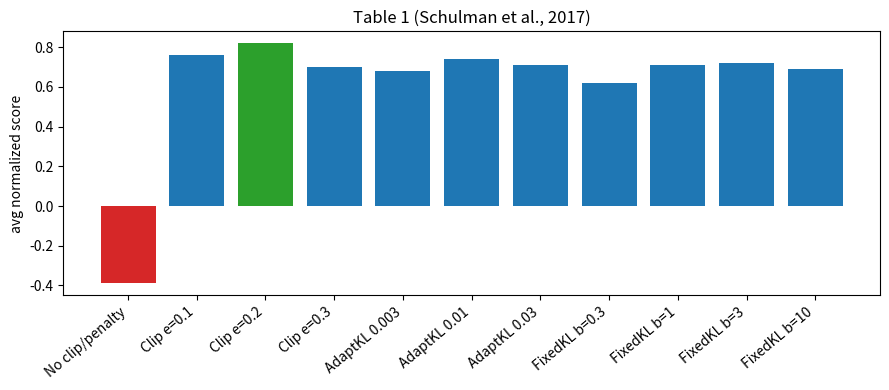

Python code for this plot:
"""Girish - Slides 6-7 (how results were obtained, results and interpretation).

Consistency checks using ONLY numbers printed in the paper (Schulman et al., 2017):
  1. Setup arithmetic (Sec. 6.1): 7 tasks x 3 seeds = 21 runs.
  2. Table 1: which setting scored highest.
  3. Table 2, row (2): recount the winners from Appendix Table 6 (final scores).
Table 2 row (1) cannot be recounted: Table 6 only reports final-100-episode scores.
This does not reproduce the experiments.
"""
import matplotlib.pyplot as plt

# ---- Table 1 (avg normalized score) ----
TABLE1 = {
    "No clip/penalty": -0.39, "Clip e=0.1": 0.76, "Clip e=0.2": 0.82, "Clip e=0.3": 0.70,
    "AdaptKL 0.003": 0.68, "AdaptKL 0.01": 0.74, "AdaptKL 0.03": 0.71,
    "FixedKL b=0.3": 0.62, "FixedKL b=1": 0.71, "FixedKL b=3": 0.72, "FixedKL b=10": 0.69,
}

# ---- Table 6 (mean final scores): game: (A2C, ACER, PPO) ----
T6 = {
 "Alien": (1141.7,1655.4,1850.3), "Amidar": (380.8,827.6,674.6), "Assault": (1562.9,4653.8,4971.9),
 "Asterix": (3176.3,6801.2,4532.5), "Asteroids": (1653.3,2389.3,2097.5),
 "Atlantis": (729265.3,1841376.0,2311815.0), "BankHeist": (1095.3,1177.5,1280.6),
 "BattleZone": (3080.0,8983.3,17366.7), "BeamRider": (3031.7,3863.3,1590.0),
 "Bowling": (30.1,33.3,40.1), "Boxing": (17.7,98.9,94.6), "Breakout": (303.0,456.4,274.8),
 "Centipede": (3496.5,8904.8,4386.4), "ChopperCommand": (1171.7,5287.7,3516.3),
 "CrazyClimber": (107770.0,132461.0,110202.0), "DemonAttack": (6639.1,38808.3,11378.4),
 "DoubleDunk": (-16.2,-13.2,-14.9), "Enduro": (0.0,0.0,758.3), "FishingDerby": (20.6,34.7,17.8),
 "Freeway": (0.0,0.0,32.5), "Frostbite": (261.8,285.6,314.2), "Gopher": (1500.9,37802.3,2932.9),
 "Gravitar": (194.0,225.3,737.2), "IceHockey": (-6.4,-5.9,-4.2), "Jamesbond": (52.3,261.8,560.7),
 "Kangaroo": (45.3,50.0,9928.7), "Krull": (8367.4,7268.4,7942.3),
 "KungFuMaster": (24900.3,27599.3,23310.3), "MontezumaRevenge": (0.0,0.3,42.0),
 "MsPacman": (1626.9,2718.5,2096.5), "NameThisGame": (5961.2,8488.0,6254.9),
 "Pitfall": (-55.0,-16.9,-32.9), "Pong": (19.7,20.7,20.7), "PrivateEye": (91.3,182.0,69.5),
 "Qbert": (10065.7,15316.6,14293.3), "Riverraid": (7653.5,9125.1,8393.6),
 "RoadRunner": (32810.0,35466.0,25076.0), "Robotank": (2.2,2.5,5.5), "Seaquest": (1714.3,1739.5,1204.5),
 "SpaceInvaders": (744.5,1213.9,942.5), "StarGunner": (26204.0,49817.7,32689.0),
 "Tennis": (-22.2,-17.6,-14.8), "TimePilot": (2898.0,4175.7,4342.0), "Tutankham": (206.8,280.8,254.4),
 "UpNDown": (17369.8,145051.4,95445.0), "Venture": (0.0,0.0,0.0),
 "VideoPinball": (19735.9,156225.6,37389.0), "WizardOfWor": (859.0,2308.3,4185.3),
 "Zaxxon": (16.3,29.0,5008.7),
}
PAPER_TABLE2_ROW2 = {"A2C": 1, "ACER": 28, "PPO": 19, "Tie": 1}

# 1. Setup arithmetic
tasks = ["HalfCheetah", "Hopper", "InvertedDoublePendulum", "InvertedPendulum",
         "Reacher", "Swimmer", "Walker2d"]
assert len(tasks) * 3 == 21
print(f"Setup: {len(tasks)} tasks x 3 seeds = {len(tasks) * 3} runs per setting  [OK]")

# 2. Table 1
best = max(TABLE1, key=TABLE1.get)
print(f"Table 1: best setting = {best} ({TABLE1[best]})")
assert best == "Clip e=0.2" and TABLE1[best] == 0.82

# 3. Table 2 row (2) recount from Table 6
algos = ["A2C", "ACER", "PPO"]
count = {"A2C": 0, "ACER": 0, "PPO": 0, "Tie": 0}
ties = []
for game, scores in T6.items():
    m = max(scores)
    winners = [a for a, s in zip(algos, scores) if s == m]
    if len(winners) > 1:
        count["Tie"] += 1; ties.append(game)
    else:
        count[winners[0]] += 1
assert len(T6) == 49
print(f"\nRecount from Table 6 ({len(T6)} games): {count}")
print(f"Paper's Table 2 row (2):               {PAPER_TABLE2_ROW2}")
print(f"Tied in the rounded Table 6: {ties}")
assert count["PPO"] == 19 and count["A2C"] == 1
assert count["ACER"] + count["Tie"] == PAPER_TABLE2_ROW2["ACER"] + PAPER_TABLE2_ROW2["Tie"]
print("PPO and A2C counts match exactly. The ACER/Tie split differs by one game "
      "because Table 6 is rounded (e.g. Pong shows 20.7 for both ACER and PPO).")

# Chart of Table 1
fig, ax = plt.subplots(figsize=(9, 4))
ax.bar(range(len(TABLE1)), list(TABLE1.values()),
       color=["tab:red" if v < 0 else "tab:green" if k == best else "tab:blue" for k, v in TABLE1.items()])
ax.set_xticks(range(len(TABLE1))); ax.set_xticklabels(TABLE1.keys(), rotation=40, ha="right")
ax.set_ylabel("avg normalized score"); ax.set_title("Table 1 (Schulman et al., 2017)")
plt.tight_layout(); plt.savefig("girish_table1_chart.png", dpi=160)
print("Saved girish_table1_chart.png")
